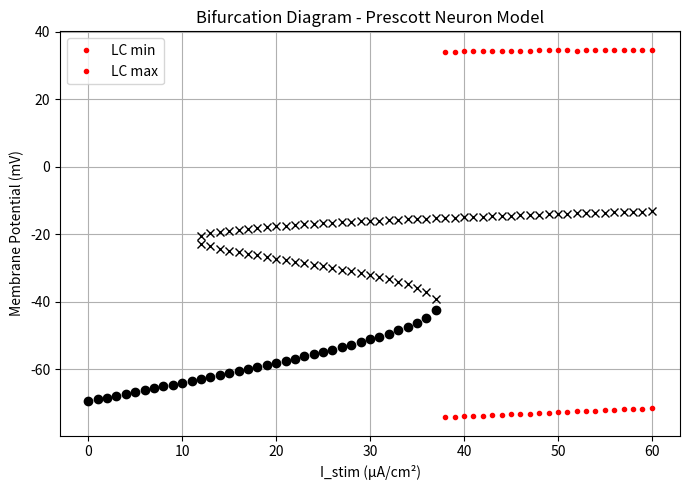

This chart was generated by the following Python code:
import numpy as np
import matplotlib.pyplot as plt
from scipy.integrate import odeint
from scipy.optimize import fsolve

# params

C = 2.0
g_fast = 20.0
g_slow = 7.0
g_leak = 2.0
E_Na = 50.0
E_K = -100.0
E_leak = -70.0
b_m = -1.2
c_m = 18.0
b_w = -13.0
c_w = 10.0
w_w = 0.15


def prescott_equations(y, t, I):

    V, w = y

    m_inf = 0.5 * (1 + np.tanh((V - b_m) / c_m))
    w_inf = 0.5 * (1 + np.tanh((V - b_w) / c_w))
    tau_w = 1.0 / np.cosh((V - b_w) / (2.0 * c_w))

    dVdt = (1.0 / C) * (I - g_fast * m_inf * (V - E_Na)
                        - g_slow * w * (V - E_K)
                        - g_leak * (V - E_leak))
    dwdt = w_w * (w_inf - w) / tau_w

    return [dVdt, dwdt]


def compute_jacobian(V, w, I):

    """Jacobian matrix for stability analysis at a fixed point"""
    dm_dV = 0.5 / c_m / np.cosh((V - b_m) / c_m) ** 2
    dw_dV = 0.5 / c_w / np.cosh((V - b_w) / c_w) ** 2
    tau_w = 1.0 / np.cosh((V - b_w) / (2 * c_w))
    dtau_dV = -np.sinh((V - b_w) / (2 * c_w)) / (2 * c_w * np.cosh((V - b_w) / (2 * c_w)) ** 2)

    m_inf = 0.5 * (1 + np.tanh((V - b_m) / c_m))
    w_inf = 0.5 * (1 + np.tanh((V - b_w) / c_w))

    dI_fast_dV = g_fast * (dm_dV * (V - E_Na) + m_inf)
    dI_slow_dV = g_slow * w
    dI_leak_dV = g_leak

    df1dV = -(dI_fast_dV + dI_slow_dV + dI_leak_dV) / C
    df1dw = -g_slow * (V - E_K) / C

    part1 = dw_dV / tau_w
    part2 = (w_inf - w) * (-dtau_dV / tau_w ** 2)
    df2dV = w_w * (part1 + part2)
    df2dw = -w_w / tau_w

    return np.array([[df1dV, df1dw],
                     [df2dV, df2dw]])


def find_fixed_points(I):

    # initial guesses
    V_guesses = np.linspace(-80, 40, 6)
    w_guesses = np.linspace(0, 1, 4)
    initial_guesses = [[v, w] for v in V_guesses for w in w_guesses]

    fixed_points = []

    for guess in initial_guesses:
        sol = fsolve(lambda y: prescott_equations(y, 0, I), guess, xtol=1e-6)
        residual = np.linalg.norm(prescott_equations(sol, 0, I))

        # if point evaluated with equations is within a certain threshold we can mark it is as a fixed point
        if residual < 1e-5 and not any(np.linalg.norm(sol - fp) < 1e-2 for fp in fixed_points):
            fixed_points.append(sol)

    results = []
    for V_fp, w_fp in fixed_points:
        J = compute_jacobian(V_fp, w_fp, I)
        eigvals = np.linalg.eigvals(J)
        stable = np.all(np.real(eigvals) < 0)
        results.append((V_fp, w_fp, stable))

    return results


def plot_bifurcation(i_values: list = (0, 60), steps: int= 61):
    """Plot bifurcation diagram showing fixed points and limit cycles"""
    i_values = np.linspace(*i_values, steps)
    lc_min = np.full(steps, np.nan)
    lc_max = np.full(steps, np.nan)
    stable_pts, unstable_pts = [], []

    initial_voltage, recovery_initial_value = -70.0, 0.0  # initial condition

    for i, I in enumerate(i_values):
        fps = find_fixed_points(I)
        stable_pts.append([V for V, _, s in fps if s])
        unstable_pts.append([V for V, _, s in fps if not s])

        t = np.linspace(0, 300, 2000)
        sol = odeint(prescott_equations, [initial_voltage, recovery_initial_value], t, args=(I,))
        V_trace = sol[:, 0]
        V_post = V_trace[t > 200]

        if V_post.max() - V_post.min() > 2.0:
            lc_min[i], lc_max[i] = V_post.min(), V_post.max()

        # use the obtained value as th e next initial conditions for the next loop
        initial_voltage, recovery_initial_value = sol[-1]

    #   # plot stuff
    plt.figure(figsize=(7, 5))
    for i, I in enumerate(i_values):
        plt.plot([I] * len(stable_pts[i]), stable_pts[i], 'ko')
        plt.plot([I] * len(unstable_pts[i]), unstable_pts[i], 'kx')

    has_lc = ~np.isnan(lc_min)

    plt.plot(i_values[has_lc], lc_min[has_lc], 'r.', label='LC min')
    plt.plot(i_values[has_lc], lc_max[has_lc], 'r.', label='LC max')

    plt.xlabel('I_stim (µA/cm²)')
    plt.ylabel('Membrane Potential (mV)')
    plt.title('Bifurcation Diagram - Prescott Neuron Model')
    plt.grid(True)
    plt.legend()
    plt.tight_layout()
    plt.show()


if __name__ == "__main__":

    b_w = -10 # random class one value
    plot_bifurcation(i_values=(0, 60), steps=61)
